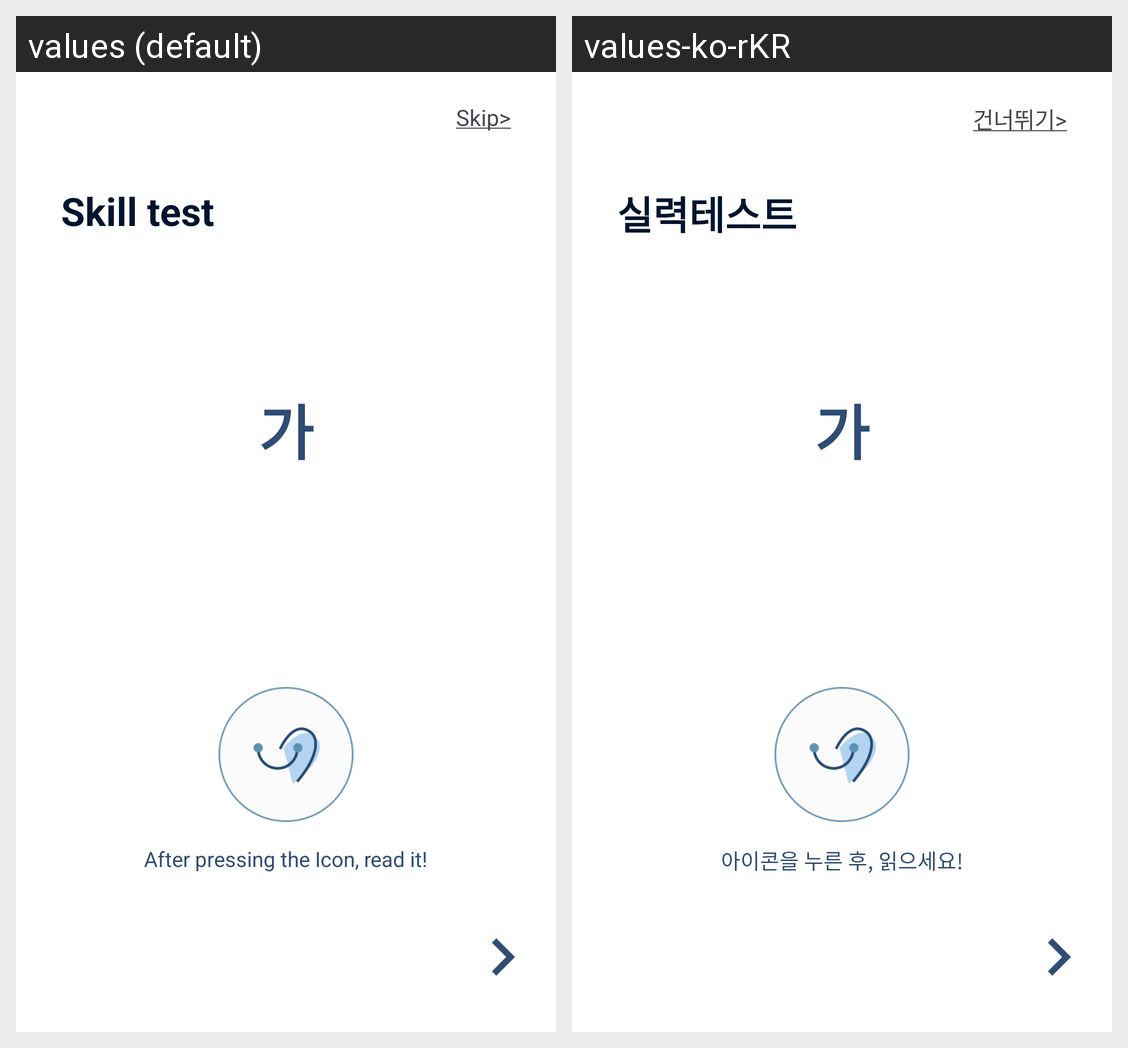

The same Android screen rendered under two of its app's locales, left to right. List the strings drawn on it with the default value and each locale's translation.
Android screen res/layout/activity_on_boarding21.xml rendered under 2 locales, left to right: values (default), values-ko-rKR. Device: Nexus 5 (rendered at 1080×1920; each locale shown at half size, 540×960, under a caption strip naming it); theme Theme.ProDiction.
Strings drawn on this screen, with the default value and each locale's value (text and hints the layout hard-codes, and strings that could not be matched under every locale, appear in the picture but are not listed):

skip
  values: Skip>
  values-ko-rKR: 건너뛰기>

onboarding_2_title
  values: Skill test
  values-ko-rKR: 실력테스트

onboarding_2_1_btn_text
  values: After pressing the Icon, read it!
  values-ko-rKR: 아이콘을 누른 후, 읽으세요!
